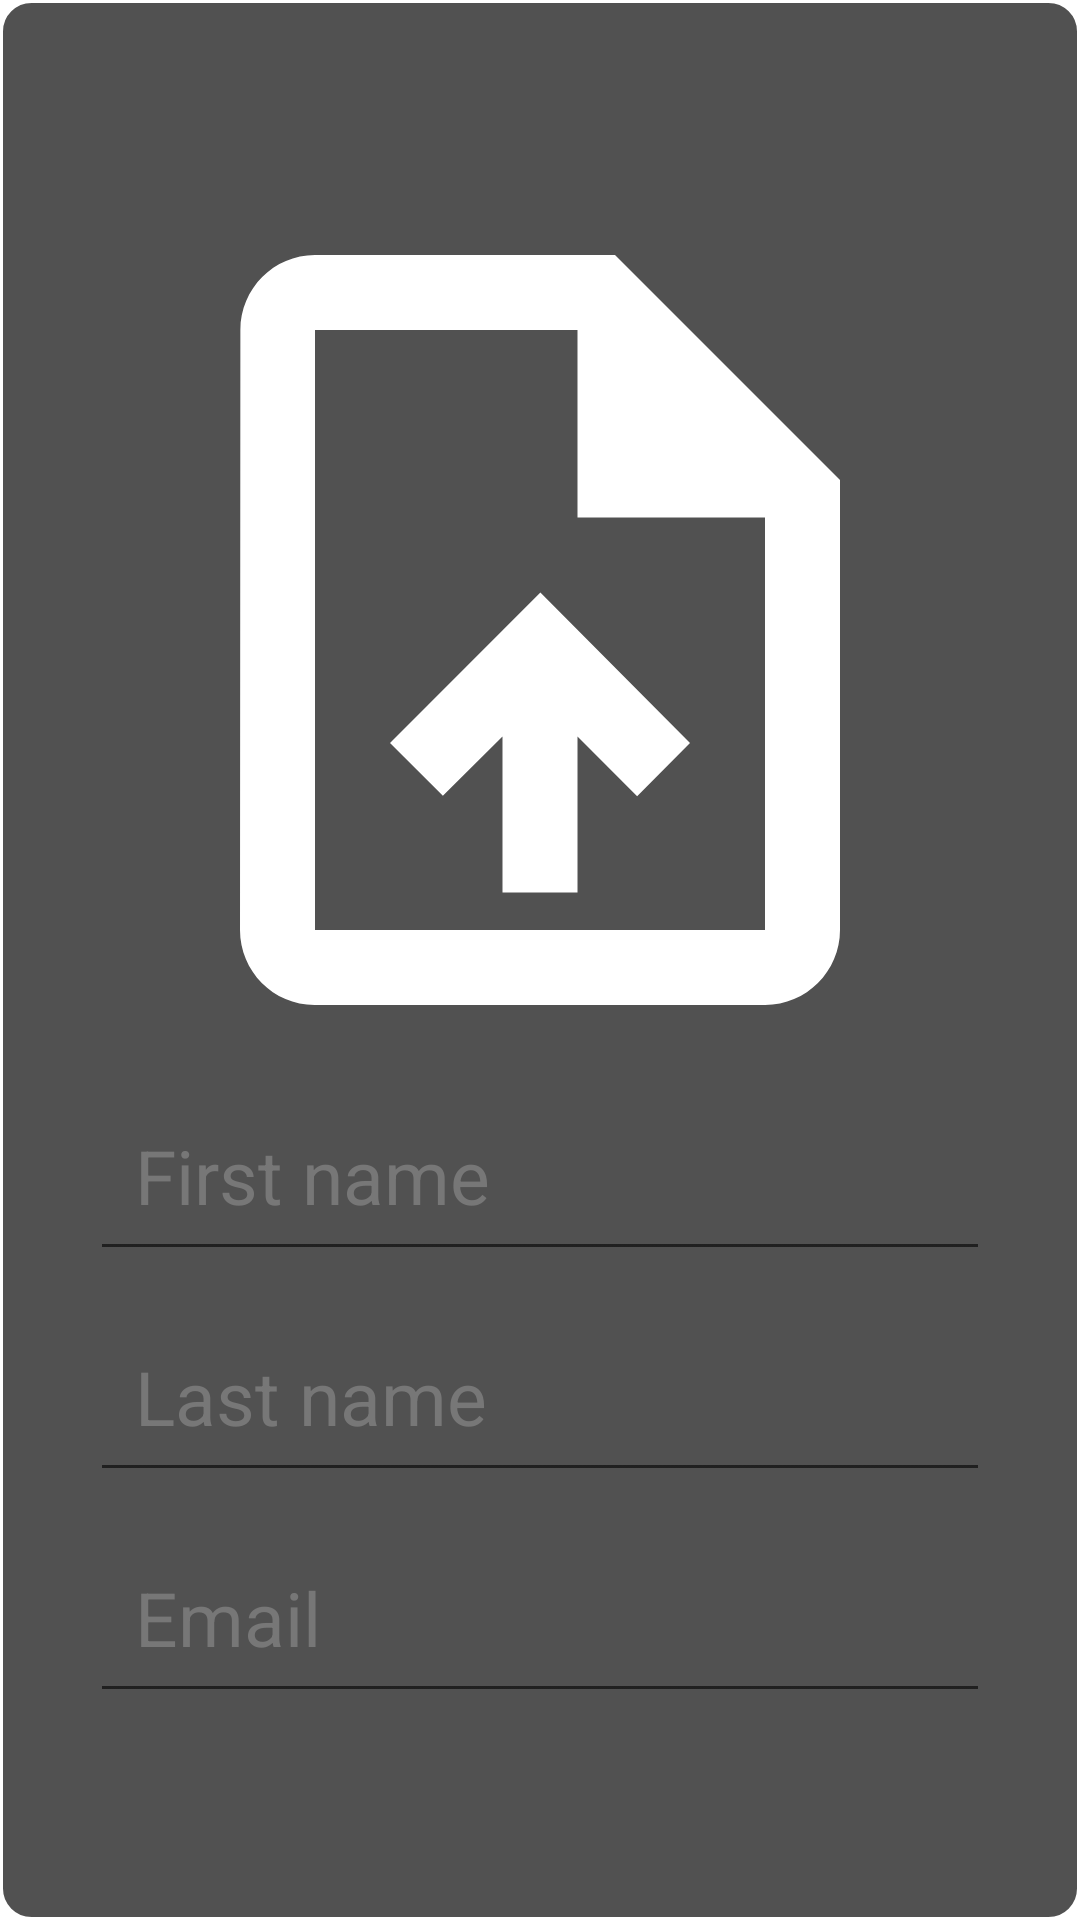

This screen was rendered from an Android layout file. Write that file and the resources it references.
<!-- AndroidManifest.xml: application theme Theme.Ecomerce_Project -->
<!-- res/layout/dialog_edit_client_details.xml -->
<?xml version="1.0" encoding="utf-8"?>
<LinearLayout xmlns:android="http://schemas.android.com/apk/res/android"
    android:layout_width="wrap_content"
    android:layout_height="wrap_content"
    android:orientation="vertical"
    android:gravity="center"
    android:background="@drawable/auth_forms_bg"
    >

    <androidx.core.widget.NestedScrollView
        android:layout_width="wrap_content"
        android:layout_height="550dp">

        <LinearLayout
            android:layout_width="wrap_content"
            android:layout_height="wrap_content"
            android:orientation="vertical"
            android:padding="15dp"
            android:gravity="center">


            <ImageView
                android:id="@+id/dialog_image"
                android:layout_width="300dp"
                android:layout_height="300dp"
                android:scaleType="centerCrop"
                android:src="@drawable/upload_ic"/>

            <EditText
                android:maxLines="1"
                android:id="@+id/dialog_et_client_name"
                android:layout_width="300dp"
                android:layout_height="wrap_content"
                android:hint="@string/first_name_hint"
                android:textColorHint="#777"
                android:textColor="#fff"
                android:textSize="25sp"
                android:layout_marginBottom="10dp"
                android:padding="15dp"
                />
            <EditText
                android:maxLines="1"
                android:id="@+id/dialog_et_client_last_name"
                android:layout_width="300dp"
                android:layout_height="wrap_content"
                android:hint="@string/last_name_hint"
                android:textColorHint="#777"
                android:textColor="#fff"
                android:textSize="25sp"
                android:layout_marginBottom="10dp"
                android:padding="15dp"
                />

            <EditText
                android:maxLines="2"
                android:id="@+id/dialog_et_client_email"
                android:layout_width="300dp"
                android:layout_height="wrap_content"
                android:hint="@string/email_hint"
                android:textColorHint="#777"
                android:textColor="#fff"
                android:textSize="25sp"
                android:layout_marginBottom="10dp"
                android:padding="15dp"
                />

            <EditText
                android:maxLines="1"
                android:inputType="number"
                android:id="@+id/dialog_et_phone_number"
                android:layout_width="300dp"
                android:layout_height="wrap_content"
                android:hint="@string/phone"
                android:textColorHint="#777"
                android:textColor="#fff"
                android:textSize="25sp"
                android:layout_marginBottom="10dp"
                android:padding="15dp"
                />



            <RadioGroup
                android:id="@+id/client_gender"
                android:layout_width="match_parent"
                android:layout_height="wrap_content"
                android:orientation="horizontal"
                android:background="@drawable/auth_btn_bg">
                <RadioButton
                    android:background="@drawable/rb_bg"
                    android:gravity="center"
                    android:button="@android:color/transparent"
                    android:id="@+id/client_rb_sex_f"
                    android:layout_width="wrap_content"
                    android:layout_height="wrap_content"
                    android:text="@string/female"
                    android:buttonTint="@android:color/transparent"
                    android:layout_weight="1"
                    android:padding="10dp"
                    android:textSize="@dimen/min_text_size"
                    android:textColor="@color/auth_form_text_color"/>
                <RadioButton
                    android:background="@drawable/rb_bg"
                    android:gravity="center"
                    android:id="@+id/client_rb_sex_m"
                    android:layout_width="wrap_content"
                    android:layout_height="wrap_content"
                    android:text="@string/male"
                    android:buttonTint="@android:color/transparent"
                    android:layout_weight="1"
                    android:button="@android:color/transparent"

                    android:padding="10dp"
                    android:textSize="@dimen/min_text_size"
                    android:textColor="@color/auth_form_text_color"/>
            </RadioGroup>

            <EditText
                android:maxLines="1"
                android:id="@+id/dialog_et_clien_profile_image"
                android:layout_width="300dp"
                android:layout_height="wrap_content"
                android:hint="@string/image_url_hint"
                android:textColorHint="#777"
                android:textColor="#fff"
                android:textSize="25sp"
                android:layout_marginBottom="10dp"
                android:padding="15dp"
                />




            <EditText
                android:maxLines="1"
                android:inputType="textPassword"
                android:id="@+id/dialog_et_client_password"
                android:layout_width="300dp"
                android:layout_height="wrap_content"
                android:hint="@string/pass"
                android:textColorHint="#777"
                android:textColor="#fff"
                android:textSize="25sp"
                android:layout_marginBottom="10dp"
                android:padding="15dp"
                />

            <include layout="@layout/edit_button" android:id="@+id/dialog_edit_btn"/>


        </LinearLayout>

    </androidx.core.widget.NestedScrollView>







</LinearLayout>
<!-- res/layout/edit_button.xml (included above) -->
<?xml version="1.0" encoding="utf-8"?>
<androidx.appcompat.widget.AppCompatButton xmlns:android="http://schemas.android.com/apk/res/android"
    android:layout_width="wrap_content"
    android:layout_height="wrap_content"
    android:text="edit"
    android:padding="8dp"
    android:background="@drawable/edit_btn_bg"
    android:drawableStart="@drawable/edit_ic"
    android:textAllCaps="false"/>
<!-- resources referenced by this layout -->
<resources>
  <color name="auth_form_text_color">#FFFFFFFF</color>
  <item name="min_text_size" type="dimen">20sp</item>
  <!-- drawable auth_forms_bg (drawable) -->
  <?xml version="1.0" encoding="utf-8"?>
  <shape xmlns:android="http://schemas.android.com/apk/res/android"
      android:shape="rectangle">
  
      <corners
          android:radius="@dimen/auth_form_raduis"/>
  
      <solid
          android:color="@color/auth_form_bg_color"/>
  
      <stroke
          android:width="@dimen/strok_normal_with"
          android:color="@color/white"/>
  
  </shape>
  <!-- drawable rb_bg (drawable) -->
  <?xml version="1.0" encoding="utf-8"?>
  <selector xmlns:android="http://schemas.android.com/apk/res/android">
  
      <item android:state_checked="true">
          <shape
              android:shape="rectangle">
              <solid
                  android:color="#C6B8B7B7"/>
              <stroke
                  android:width="@dimen/strok_normal_with"
                  android:color="@color/white"/>
          </shape>
      </item>
      <item android:state_checked="false">
          <shape
              android:shape="rectangle">
              <stroke
                  android:width="@dimen/strok_normal_with"
                  android:color="@color/white"/>
          </shape>
      </item>
  </selector>
  <!-- drawable upload_ic (drawable) -->
  <vector android:height="70dp" android:tint="#FFFFFF"
      android:viewportHeight="24" android:viewportWidth="24"
      android:width="70dp" xmlns:android="http://schemas.android.com/apk/res/android">
      <path android:fillColor="@android:color/white" android:pathData="M14,2L6,2c-1.1,0 -1.99,0.9 -1.99,2L4,20c0,1.1 0.89,2 1.99,2L18,22c1.1,0 2,-0.9 2,-2L20,8l-6,-6zM18,20L6,20L6,4h7v5h5v11zM8,15.01l1.41,1.41L11,14.84L11,19h2v-4.16l1.59,1.59L16,15.01 12.01,11z"/>
  </vector>
  <string name="email_hint">Email</string>
  <string name="female">Female</string>
  <string name="first_name_hint">First name</string>
  <string name="image_url_hint">Image URL</string>
  <string name="last_name_hint">Last name</string>
  <string name="male">Male</string>
  <string name="pass">Password</string>
  <string name="phone">Phone\n</string>
  <style name="Theme.Ecomerce_Project" parent="Base.Theme.Ecomerce_Project" />
  <item name="butoon_raduis" type="dimen">8dp</item>
  <color name="auth_form_bg_color_pressed">#000000</color>
  <dimen name="strok_pressed_with">2dp</dimen>
  <color name="white">#FFFFFFFF</color>
  <color name="auth_form_bg_color">#AE000000</color>
  <item name="strok_normal_with" type="dimen">1dp</item>
  <item name="auth_form_raduis" type="dimen">10dp</item>
  <style name="Base.Theme.Ecomerce_Project" parent="Theme.MaterialComponents.DayNight.NoActionBar">
          <item name="android:statusBarColor">@color/black</item>
          
          
          <item name="colorPrimary">#B7777777</item>
      </style>
  <color name="black">#FF000000</color>
</resources>
